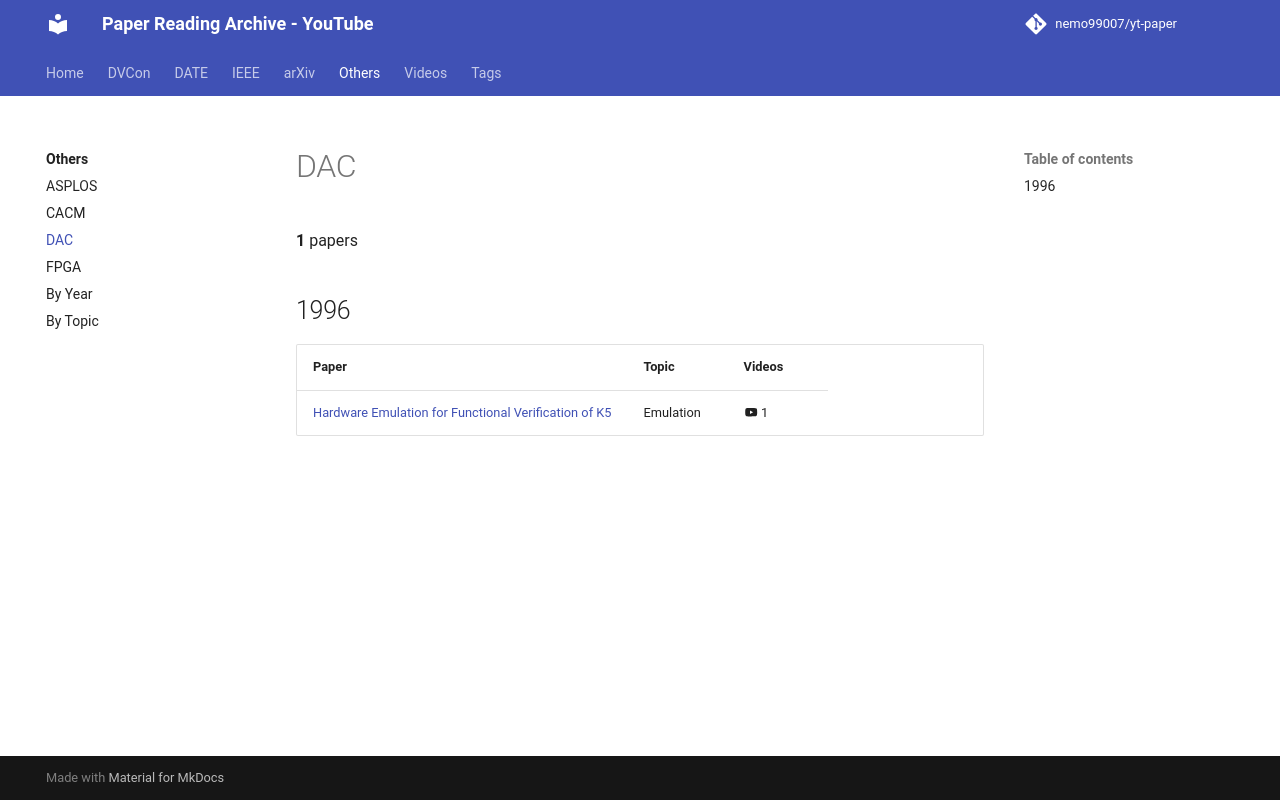

repository: nemo99007/yt-paper · page: others/dac/index.html · generator: mkdocs

<!-- generated by yt-paper; edits will be overwritten -->

# DAC

**1** papers

## 1996

| Paper | Topic | Videos |
|---|---|---|
| [Hardware Emulation for Functional Verification of K5](../papers/ref-20261025-2ad0-hardware-emulation-for-functional-verification-of-k5.md) | Emulation | :material-youtube: 1 |
